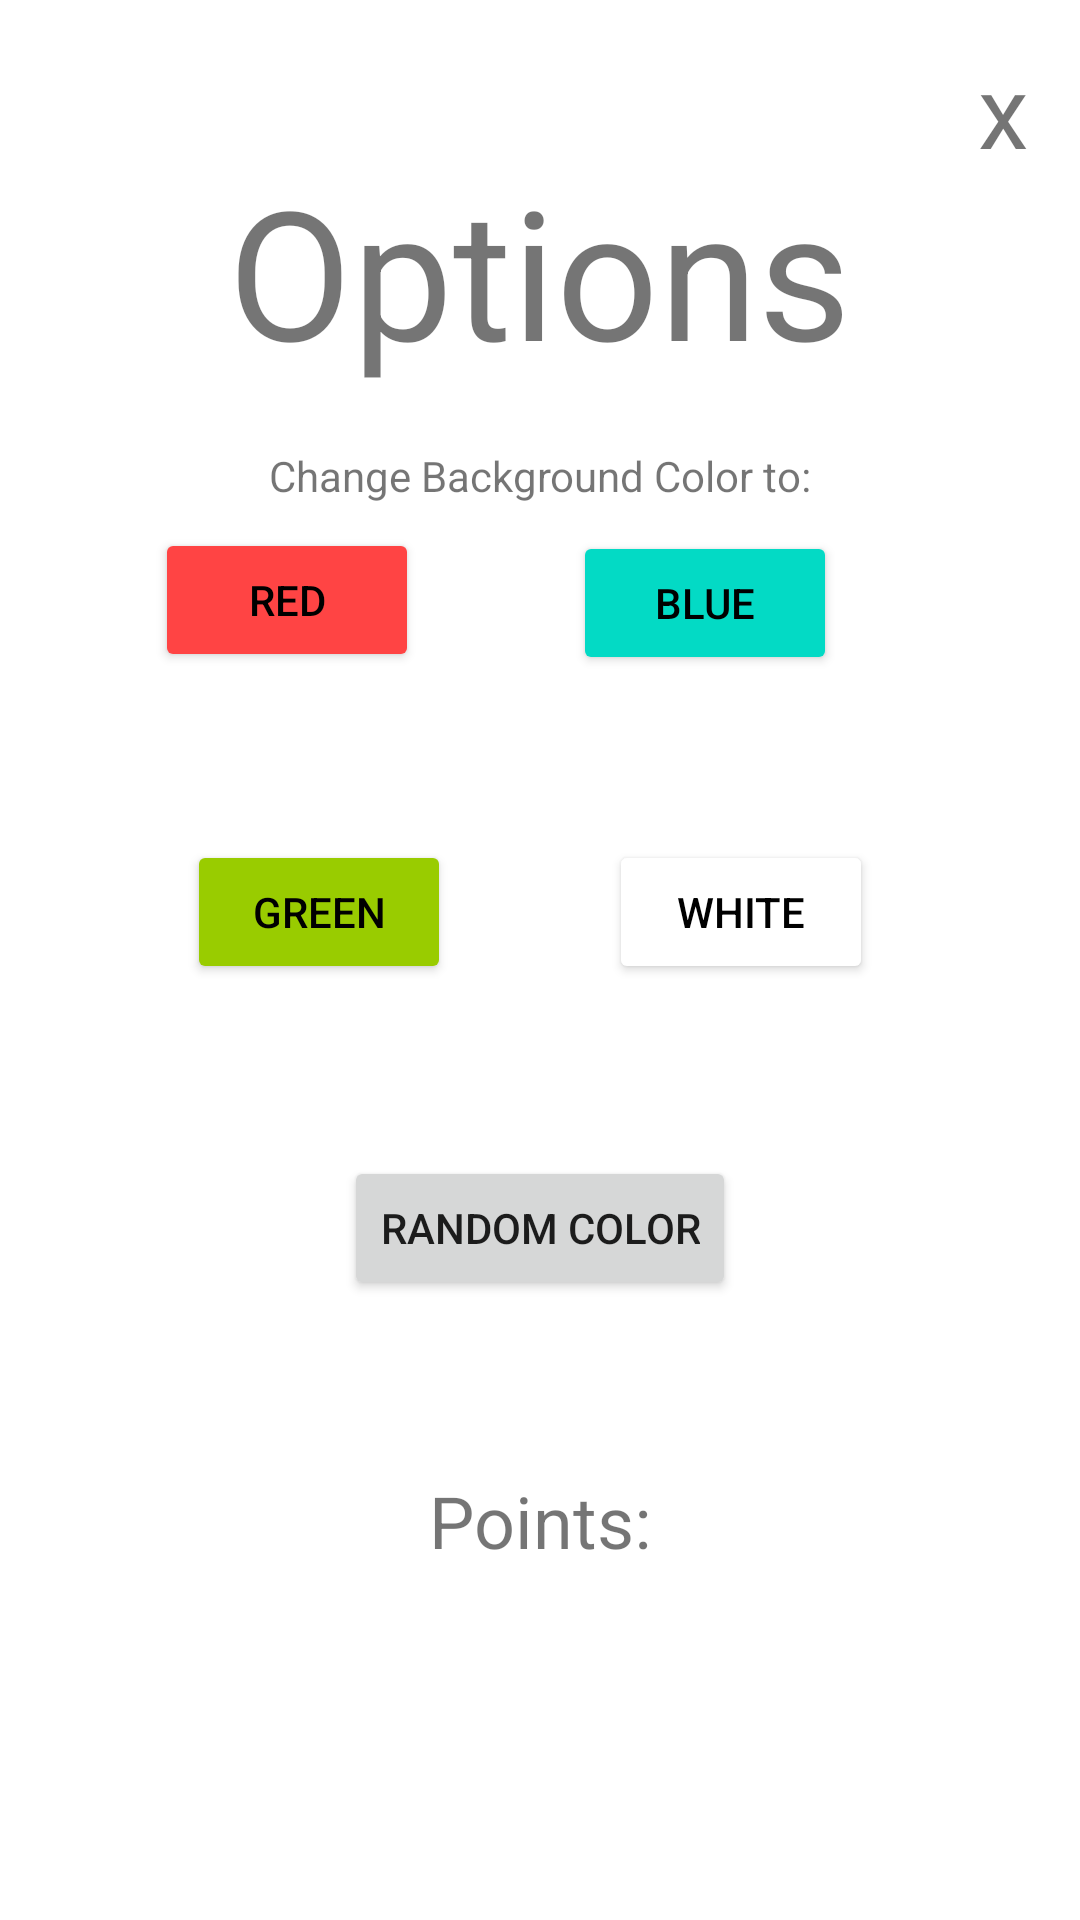

Layout XML and referenced resources for this Android screen:
<!-- AndroidManifest.xml: activity theme Theme.Pointivity.noApplicationBar -->
<!-- res/layout/activity_shop.xml -->
<?xml version="1.0" encoding="utf-8"?>
<androidx.constraintlayout.widget.ConstraintLayout xmlns:android="http://schemas.android.com/apk/res/android"
    xmlns:app="http://schemas.android.com/apk/res-auto"
    xmlns:tools="http://schemas.android.com/tools"
    android:id="@+id/layout"
    android:layout_width="match_parent"
    android:layout_height="match_parent">>

    <TextView
        android:id="@+id/textView"
        android:layout_width="wrap_content"
        android:layout_height="wrap_content"
        android:text="Options"
        android:textSize="60sp"
        app:layout_constraintBottom_toBottomOf="parent"
        app:layout_constraintEnd_toEndOf="parent"
        app:layout_constraintHorizontal_bias="0.498"
        app:layout_constraintStart_toStartOf="parent"
        app:layout_constraintTop_toTopOf="parent"
        app:layout_constraintVertical_bias="0.089" />

    <TextView
        android:id="@+id/homebutton"
        android:layout_width="wrap_content"
        android:layout_height="wrap_content"
        android:text="x"
        android:textSize="34sp"
        app:layout_constraintBottom_toBottomOf="parent"
        app:layout_constraintEnd_toEndOf="parent"
        app:layout_constraintHorizontal_bias="0.716"
        app:layout_constraintStart_toEndOf="@+id/textView"
        app:layout_constraintTop_toTopOf="parent"
        app:layout_constraintVertical_bias="0.023" />

    <TextView
        android:id="@+id/points3"
        android:layout_width="wrap_content"
        android:layout_height="wrap_content"
        android:text="Points:"
        android:textSize="24sp"
        app:layout_constraintBottom_toBottomOf="parent"
        app:layout_constraintEnd_toEndOf="parent"
        app:layout_constraintHorizontal_bias="0.5"
        app:layout_constraintStart_toStartOf="parent"
        app:layout_constraintTop_toBottomOf="@+id/textView"
        app:layout_constraintVertical_bias="0.755" />

    <TextView
        android:id="@+id/textView2"
        android:layout_width="wrap_content"
        android:layout_height="wrap_content"
        android:layout_marginTop="19dp"
        android:text="Change Background Color to:"
        app:layout_constraintEnd_toEndOf="parent"
        app:layout_constraintHorizontal_bias="0.5"
        app:layout_constraintStart_toStartOf="parent"
        app:layout_constraintTop_toBottomOf="@+id/textView" />

    <Button
        android:id="@+id/blue"
        android:layout_width="wrap_content"
        android:layout_height="wrap_content"
        android:layout_marginTop="9dp"
        android:layout_marginEnd="81dp"
        android:backgroundTint="@color/teal_200"
        android:text="Blue"
        android:textColor="@color/black"
        app:layout_constraintEnd_toEndOf="parent"
        app:layout_constraintTop_toBottomOf="@+id/textView2" />

    <Button
        android:id="@+id/green"
        android:layout_width="wrap_content"
        android:layout_height="wrap_content"
        android:layout_marginStart="25dp"
        android:layout_marginTop="56dp"
        android:backgroundTint="@android:color/holo_green_light"
        android:text="Green"
        android:textColor="@color/black"
        app:layout_constraintEnd_toEndOf="parent"
        app:layout_constraintEnd_toStartOf="@+id/white"
        app:layout_constraintHorizontal_bias="0.414"
        app:layout_constraintStart_toStartOf="parent"
        app:layout_constraintTop_toBottomOf="@+id/red" />

    <Button
        android:id="@+id/red"
        android:layout_width="wrap_content"
        android:layout_height="wrap_content"
        android:layout_marginTop="8dp"
        android:backgroundTint="@android:color/holo_red_light"
        android:onClick="ChangeBackgroundColor"
        android:text="Red"
        android:textColor="@color/black"
        app:layout_constraintEnd_toEndOf="parent"
        app:layout_constraintEnd_toStartOf="@+id/blue"
        app:layout_constraintHorizontal_bias="0.5"
        app:layout_constraintStart_toStartOf="parent"
        app:layout_constraintTop_toBottomOf="@+id/textView2" />

    <Button
        android:id="@+id/white"
        android:layout_width="wrap_content"
        android:layout_height="wrap_content"
        android:backgroundTint="@color/white"
        android:text="White"
        android:textColor="@color/black"
        app:layout_constraintBaseline_toBaselineOf="@+id/green"
        app:layout_constraintEnd_toEndOf="parent"
        app:layout_constraintHorizontal_bias="0.746"
        app:layout_constraintStart_toStartOf="parent" />

    <Button
        android:id="@+id/random"
        android:layout_width="wrap_content"
        android:layout_height="wrap_content"
        android:text="Random Color"
        app:layout_constraintBottom_toTopOf="@+id/points3"
        app:layout_constraintEnd_toEndOf="parent"
        app:layout_constraintHorizontal_bias="0.5"
        app:layout_constraintStart_toStartOf="parent"
        app:layout_constraintTop_toBottomOf="@+id/green" />

</androidx.constraintlayout.widget.ConstraintLayout>
<!-- resources referenced by this layout -->
<resources>
  <style name="Theme.Pointivity.noApplicationBar">
          <item name="windowNoTitle">true</item>
          <item name="windowActionBar">false</item>
      </style>
  <!-- not gathered from this repository: default colours our renderer supplied (Android Studio template values) -->
  <color name="teal_200">#FF03DAC5</color>
  <color name="black">#FF000000</color>
  <color name="white">#FFFFFFFF</color>
</resources>
